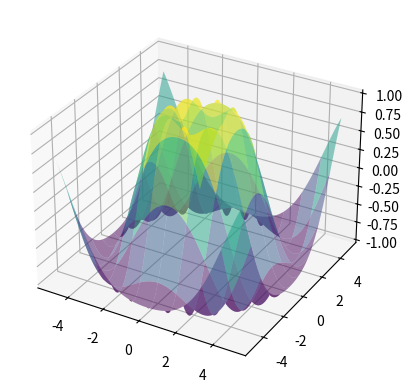

Source code (Python):
import numpy as np
import matplotlib.pyplot as plt
from mpl_toolkits.mplot3d import Axes3D

x = np.linspace(-5, 5, 1000)
y = np.linspace(-5, 5, 1000)
x, y = np.meshgrid(x, y)
z = np.sin(np.sqrt(x**2 + y**2))

fig = plt.figure()
ax = fig.add_subplot(111, projection='3d')

# Use rstride, cstride, alpha
ax.plot_surface(x, y, z, rstride=100, cstride=100, alpha=0.5, cmap='viridis')
plt.show()